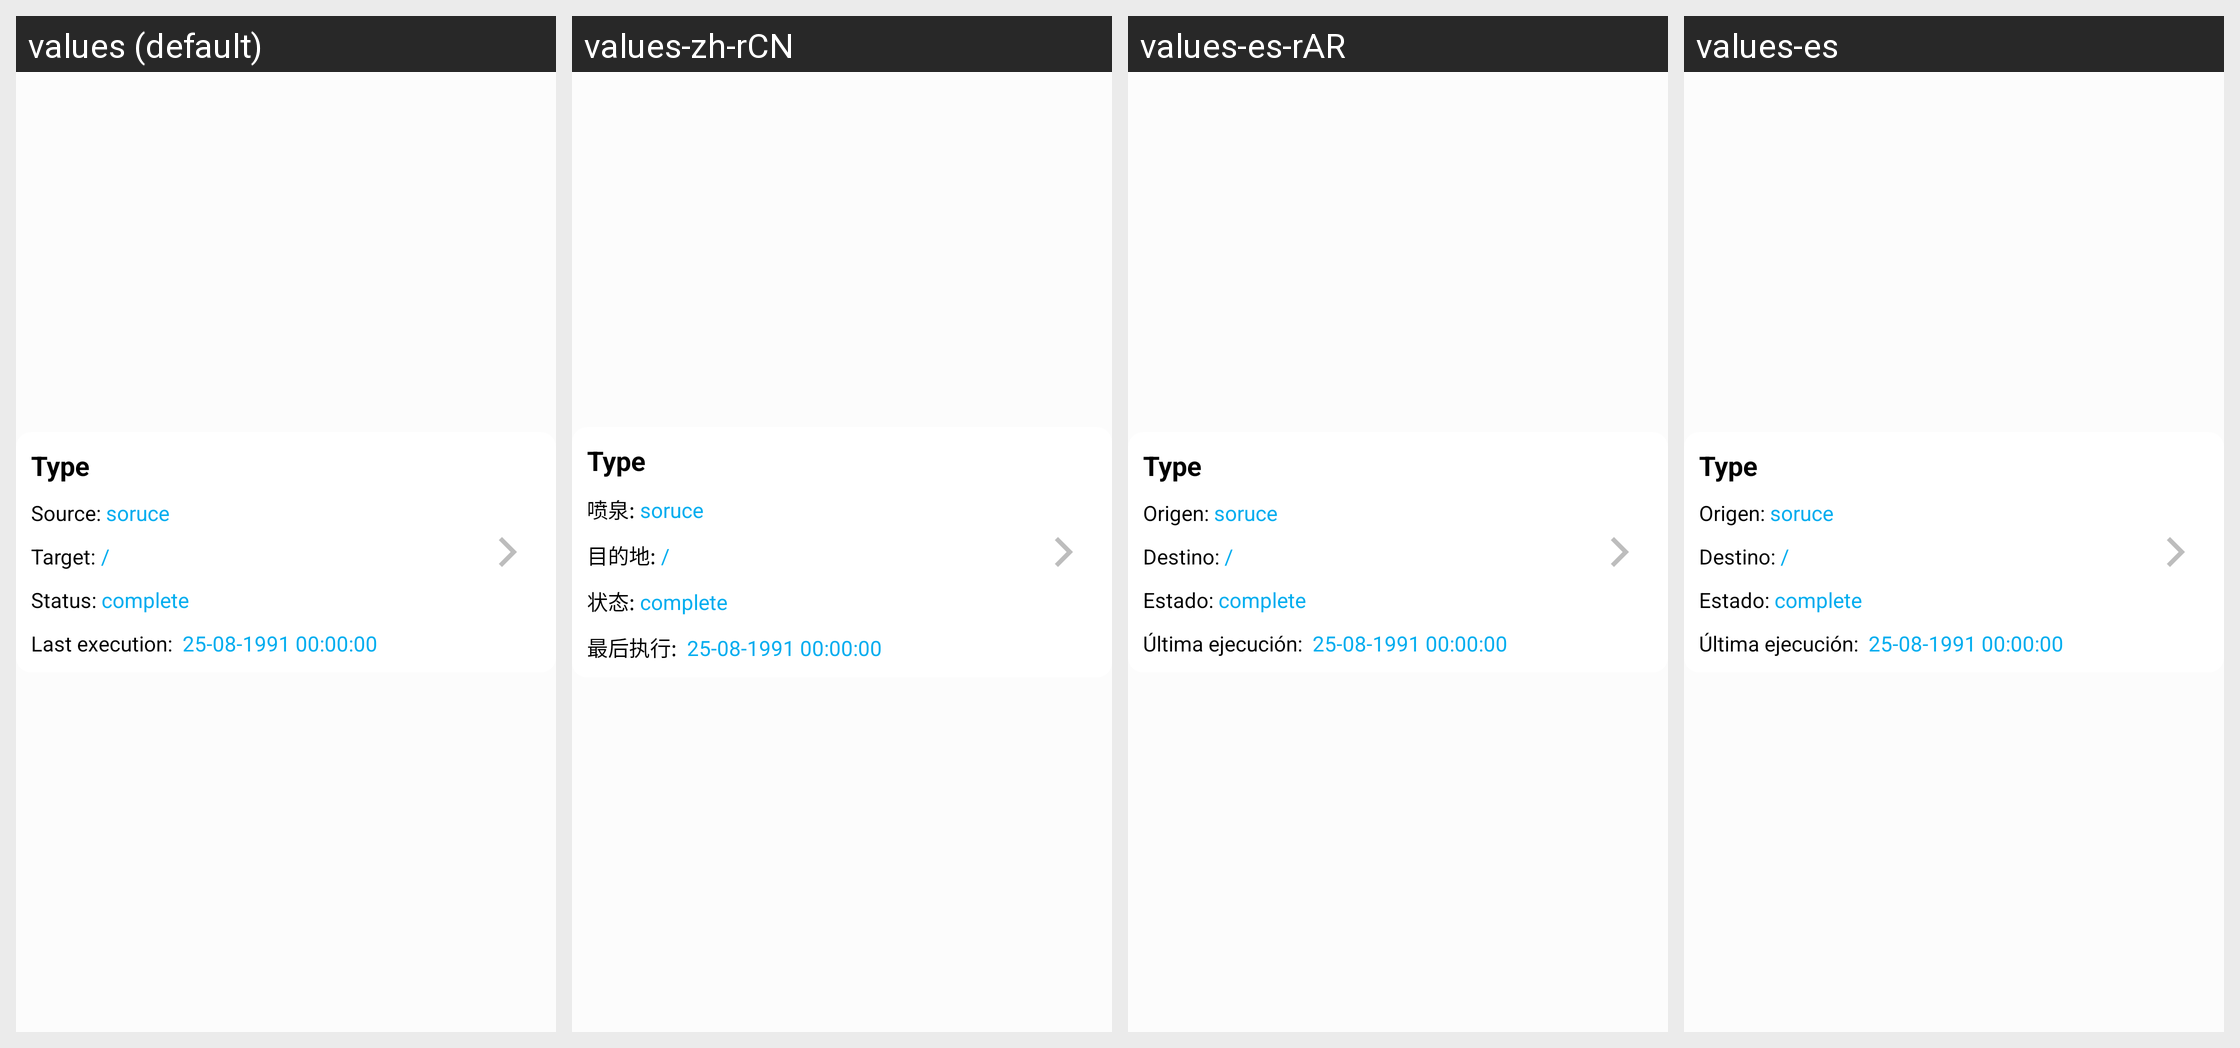

Locale-by-locale string values for the Android screen shown in this grid:
Android screen res/layout/sync_item.xml rendered under 4 locales, left to right: values (default), values-zh-rCN, values-es-rAR, values-es. Device: Nexus 5 (rendered at 1080×1920; each locale shown at half size, 540×960, under a caption strip naming it); theme AppTheme.
Other locales in the repository, not shown: values-cs-rCZ, values-de, values-el, values-fi, values-fr, values-hu, values-is-rIS, values-ja-rJP, values-ko, values-nb-rNO, values-nl-rNL, values-pl-rPL, values-pt-rBR, values-ru, values-tr, values-zh-rTW.
Strings drawn on this screen, with the default value and each locale's value (text and hints the layout hard-codes, and strings that could not be matched under every locale, appear in the picture but are not listed):

sync_source
  values: Source: 
  values-zh-rCN: 喷泉: 
  values-es-rAR: Origen: 
  values-es: Origen: 

sync_target
  values: Target: 
  values-zh-rCN: 目的地: 
  values-es-rAR: Destino: 
  values-es: Destino: 

sync_status
  values: Status: 
  values-zh-rCN: 状态: 
  values-es-rAR: Estado: 
  values-es: Estado: 

sync_last_execution
  values: Last execution: 
  values-zh-rCN: 最后执行: 
  values-es-rAR: Última ejecución: 
  values-es: Última ejecución:
